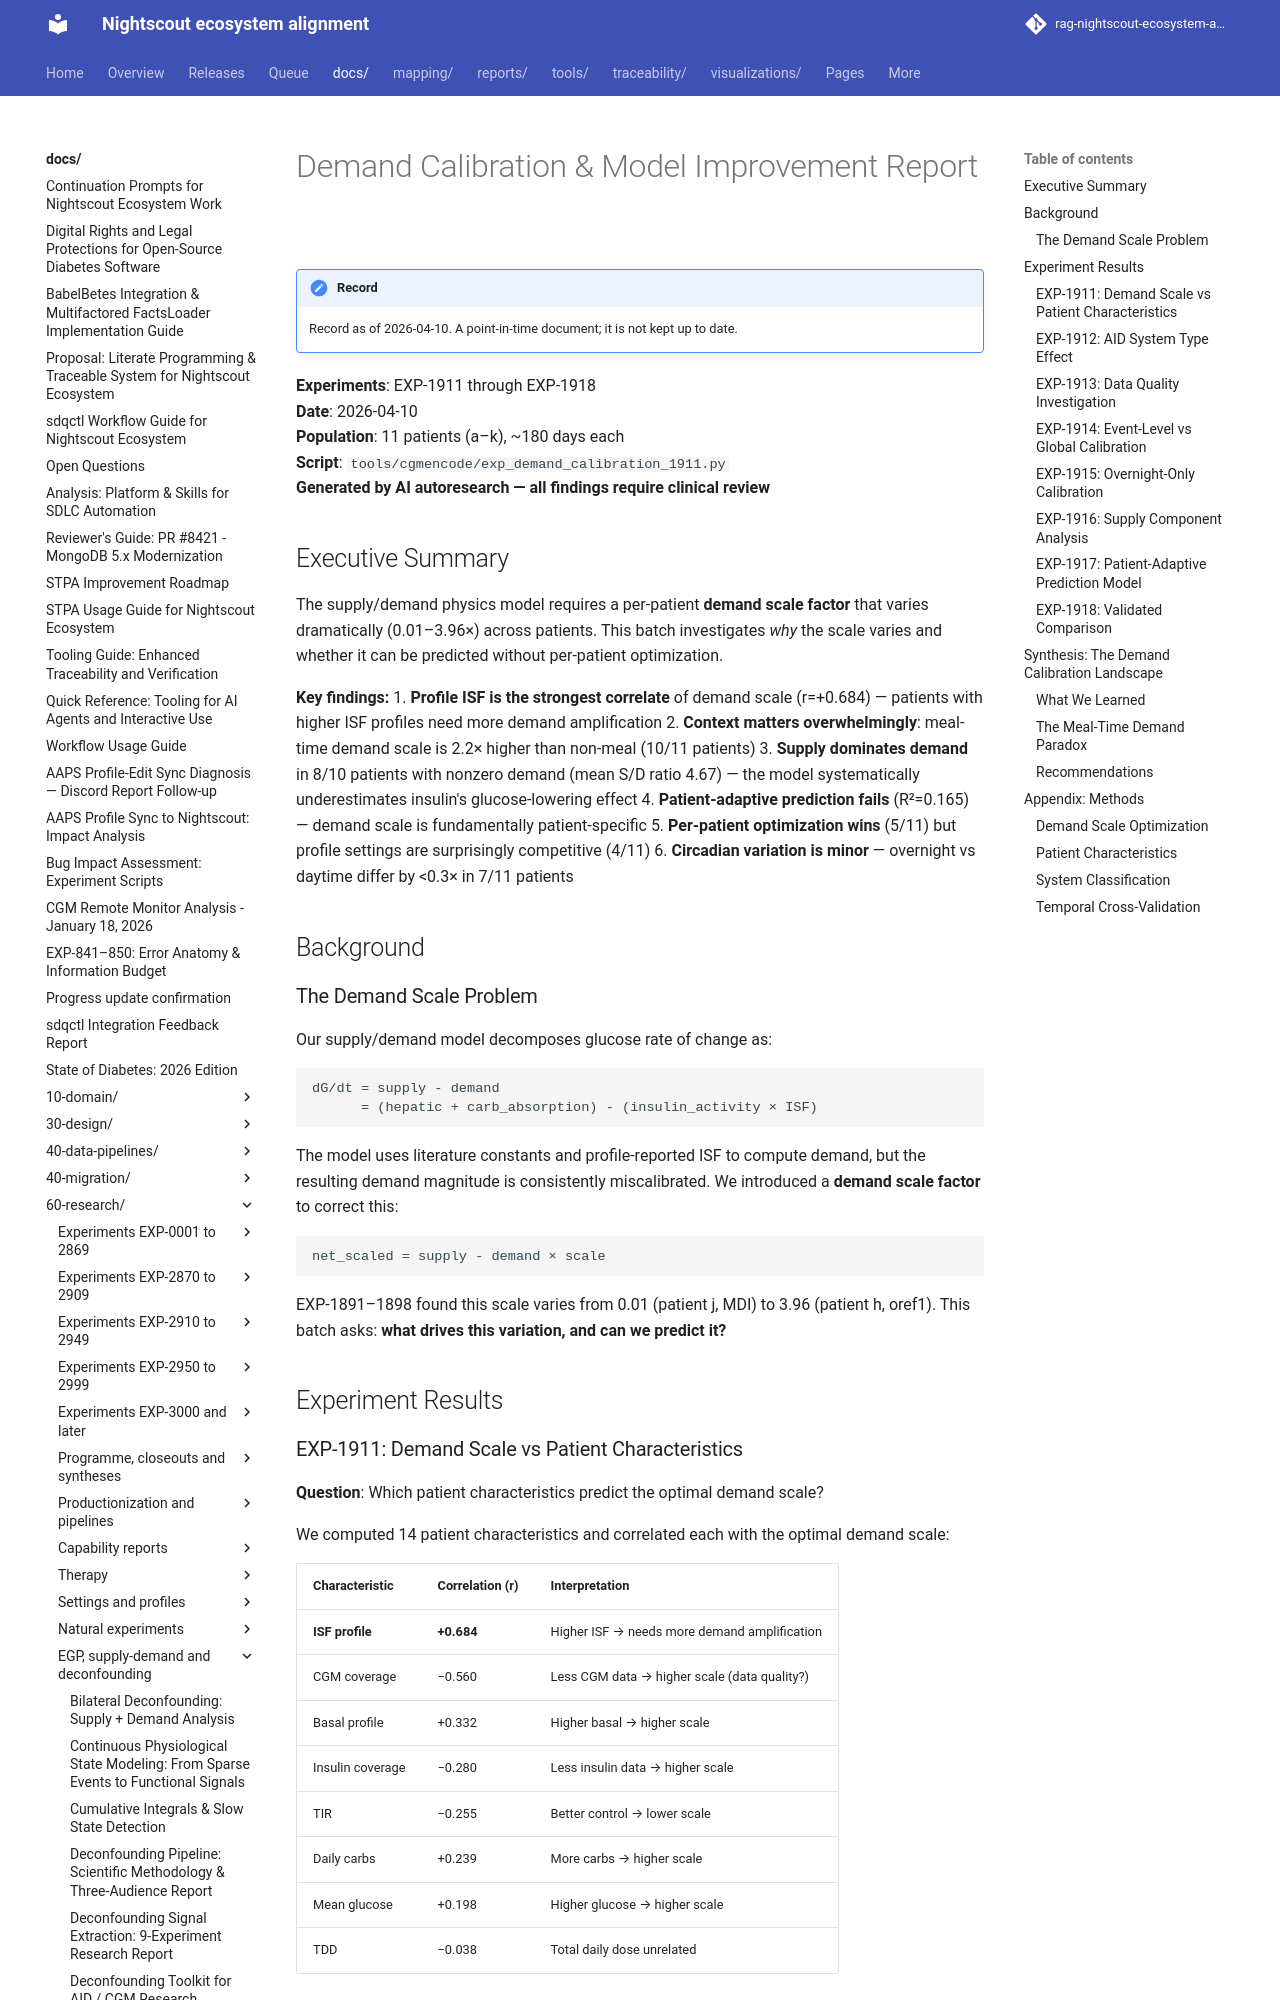

repository: bewest/rag-nightscout-ecosystem-alignment · page: docs/60-research/demand-calibration-model-improvement-report-2026-04-10.html · generator: mkdocs

# Demand Calibration & Model Improvement Report

**Experiments**: EXP-1911 through EXP-1918  
**Date**: 2026-04-10  
**Population**: 11 patients (a–k), ~180 days each  
**Script**: `tools/cgmencode/exp_demand_calibration_1911.py`  
**Generated by AI autoresearch — all findings require clinical review**

## Executive Summary

The supply/demand physics model requires a per-patient **demand scale factor** that varies dramatically (0.01–3.96×) across patients. This batch investigates *why* the scale varies and whether it can be predicted without per-patient optimization.

**Key findings:**
1. **Profile ISF is the strongest correlate** of demand scale (r=+0.684) — patients with higher ISF profiles need more demand amplification
2. **Context matters overwhelmingly**: meal-time demand scale is 2.2× higher than non-meal (10/11 patients)
3. **Supply dominates demand** in 8/10 patients with nonzero demand (mean S/D ratio 4.67) — the model systematically underestimates insulin's glucose-lowering effect
4. **Patient-adaptive prediction fails** (R²=0.165) — demand scale is fundamentally patient-specific
5. **Per-patient optimization wins** (5/11) but profile settings are surprisingly competitive (4/11)
6. **Circadian variation is minor** — overnight vs daytime differ by <0.3× in 7/11 patients

## Background

### The Demand Scale Problem

Our supply/demand model decomposes glucose rate of change as:

```
dG/dt = supply - demand
      = (hepatic + carb_absorption) - (insulin_activity × ISF)
```

The model uses literature constants and profile-reported ISF to compute demand, but the resulting demand magnitude is consistently miscalibrated. We introduced a **demand scale factor** to correct this:

```
net_scaled = supply - demand × scale
```

EXP-1891–1898 found this scale varies from 0.01 (patient j, MDI) to 3.96 (patient h, oref1). This batch asks: **what drives this variation, and can we predict it?**

## Experiment Results
